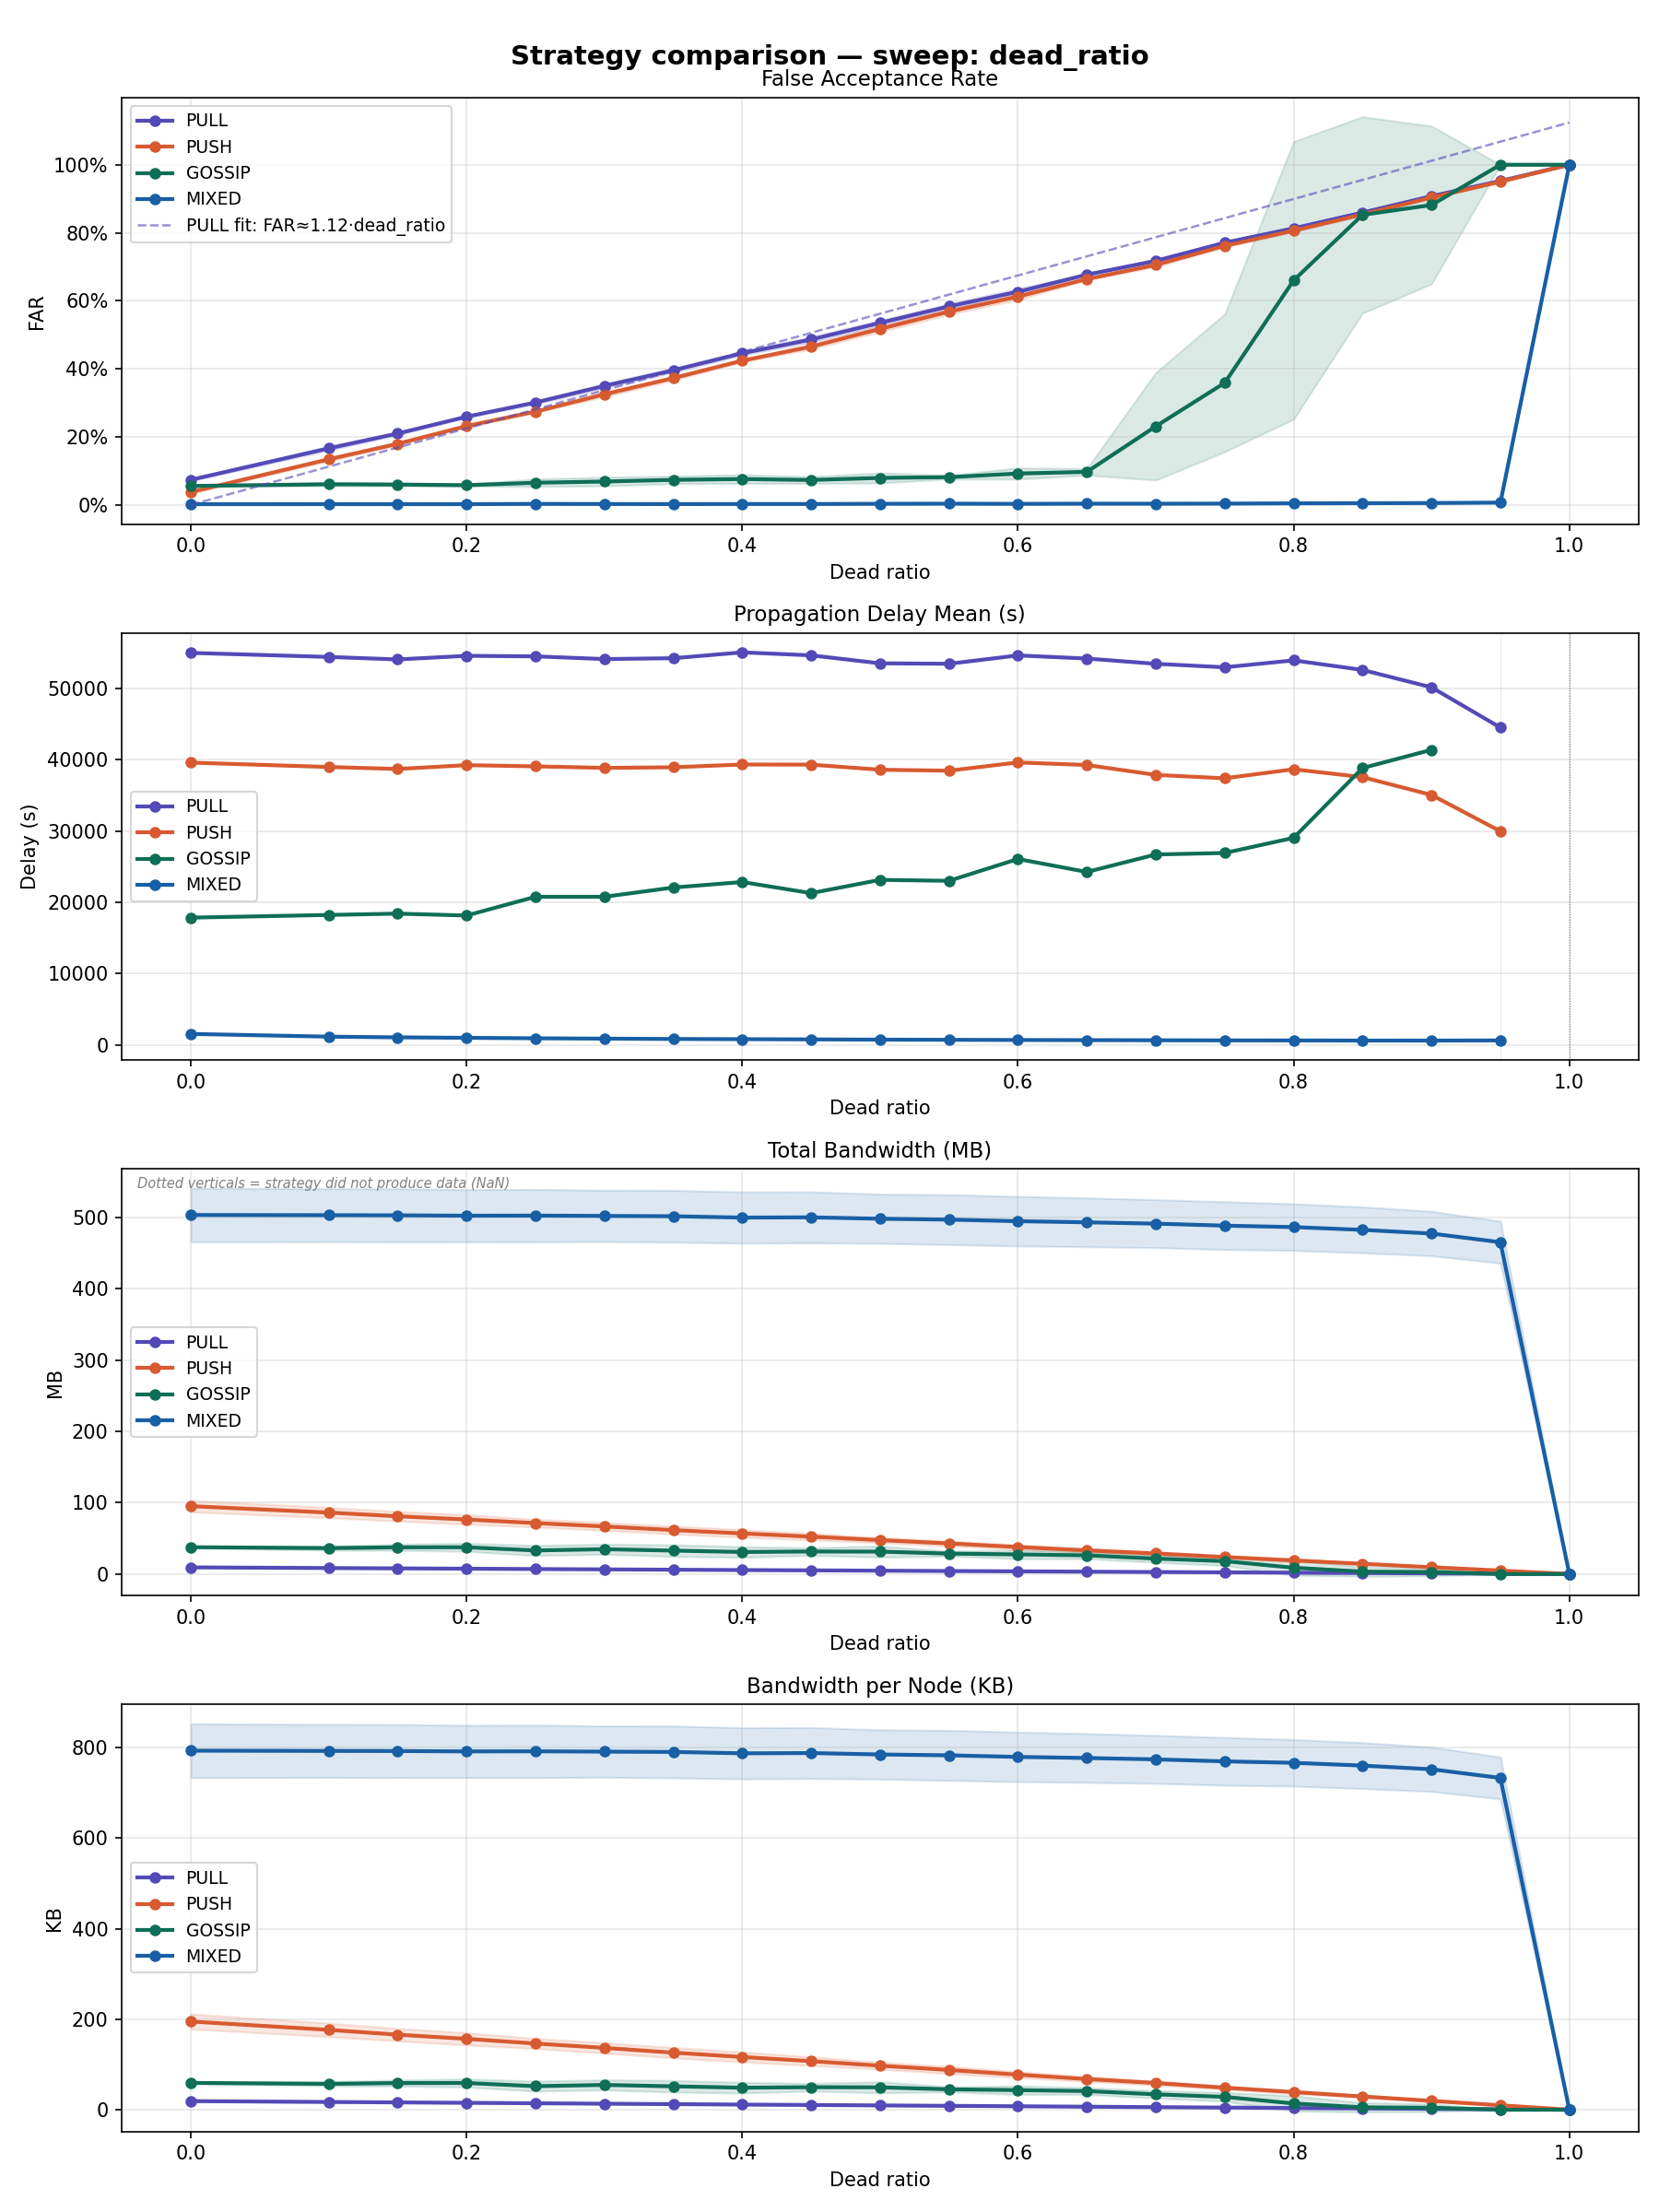

Data behind this chart, as committed beside it:
sweep_dim, sweep_value, strategy, n_runs, far_mean, far_std, far_ci95, delay_mean_mean, delay_mean_std, delay_mean_ci95, bandwidth_mb_mean, bandwidth_mb_std, bandwidth_mb_ci95, bandwidth_per_node_kb_mean, bandwidth_per_node_kb_std, bandwidth_per_node_kb_ci95, expired_ttl_rate_mean, expired_ttl_rate_std, expired_ttl_rate_ci95, coverage_rate_mean, coverage_rate_std, coverage_rate_ci95
dead_ratio, 0.0, PULL, 5, 0.0736, 0.003878, 0.003399, 55013, 550, 482.1, 9.288, 0.4391, 0.3849, 19.02, 0.8993, 0.7882, 0.2996, 0.002637, 0.002311, 0.901, 0.01799, 0.01576
dead_ratio, 0.0, PUSH, 5, 0.0375, 0.004409, 0.003864, 39615, 318.5, 279.2, 95.15, 9.315, 8.165, 194.9, 19.08, 16.72, 0.115, 0.002897, 0.002539, 0.9312, 0.01161, 0.01017
dead_ratio, 0.0, GOSSIP, 5, 0.05555, 0.002605, 0.002283, 17862, 256.3, 224.6, 37.6, 1.344, 1.178, 59.24, 2.117, 1.855, 0.1209, 0.01745, 0.0153, 0.9683, 0.01855, 0.01626
dead_ratio, 0.0, MIXED, 5, 0.002062, 0.0005929, 0.0005197, 1541, 24.67, 21.62, 503.5, 43.02, 37.71, 793.2, 67.78, 59.41, 0.001333, 0.001058, 0.000927, 0.9967, 0.002467, 0.002163
dead_ratio, 0.1, PULL, 5, 0.1662, 0.007401, 0.006487, 54447, 605.3, 530.5, 8.357, 0.386, 0.3384, 17.11, 0.7906, 0.693, 0.3699, 0.001712, 0.001501, 0.9061, 0.0158, 0.01385
dead_ratio, 0.1, PUSH, 5, 0.1339, 0.006301, 0.005523, 39002, 383.5, 336.2, 86.16, 8.355, 7.324, 176.5, 17.11, 15, 0.2027, 0.000977, 0.0008564, 0.9341, 0.009569, 0.008388
dead_ratio, 0.1, GOSSIP, 5, 0.06064, 0.005798, 0.005082, 18238, 686, 601.3, 36.31, 3.401, 2.981, 57.2, 5.358, 4.696, 0.1445, 0.03055, 0.02678, 0.9714, 0.01567, 0.01374
dead_ratio, 0.1, MIXED, 5, 0.002225, 0.0006389, 0.00056, 1158, 7.452, 6.532, 503.2, 42.5, 37.25, 792.7, 66.96, 58.69, 0.001389, 0.00111, 0.0009728, 0.9977, 0.002656, 0.002328
dead_ratio, 0.15, PULL, 5, 0.2097, 0.005076, 0.004449, 54095, 84.03, 73.65, 7.905, 0.3855, 0.3379, 16.19, 0.7895, 0.6921, 0.4049, 0.00227, 0.001989, 0.9037, 0.02054, 0.01801
dead_ratio, 0.15, PUSH, 5, 0.1795, 0.005123, 0.004491, 38722, 418.1, 366.4, 80.97, 7.768, 6.809, 165.8, 15.91, 13.94, 0.2478, 0.002907, 0.002548, 0.9334, 0.01279, 0.01121
dead_ratio, 0.15, GOSSIP, 5, 0.0597, 0.005072, 0.004446, 18424, 716.5, 628, 37.42, 4.95, 4.339, 58.96, 7.799, 6.836, 0.1585, 0.03061, 0.02684, 0.9678, 0.003666, 0.003214
dead_ratio, 0.15, MIXED, 5, 0.002087, 0.0006432, 0.0005638, 1061, 8.973, 7.865, 503, 42.51, 37.27, 792.4, 66.98, 58.71, 0.001544, 0.001287, 0.001128, 0.998, 0.002853, 0.002501
dead_ratio, 0.2, PULL, 5, 0.2592, 0.002516, 0.002205, 54600, 486.3, 426.3, 7.445, 0.3458, 0.3031, 15.25, 0.7081, 0.6207, 0.4404, 0.001387, 0.001216, 0.9071, 0.01612, 0.01413
dead_ratio, 0.2, PUSH, 5, 0.2317, 0.003571, 0.00313, 39259, 597.6, 523.8, 76.45, 7.561, 6.627, 156.6, 15.48, 13.57, 0.2926, 0.001778, 0.001559, 0.9354, 0.01051, 0.009215
dead_ratio, 0.2, GOSSIP, 5, 0.05787, 0.003907, 0.003425, 18157, 896.4, 785.8, 37.5, 6.559, 5.749, 59.07, 10.33, 9.057, 0.158, 0.04026, 0.03529, 0.9625, 0.009112, 0.007987
dead_ratio, 0.2, MIXED, 5, 0.002121, 0.0001992, 0.0001746, 995.1, 14.09, 12.35, 502.5, 41.87, 36.7, 791.6, 65.96, 57.81, 0.001596, 0.001172, 0.001027, 0.998, 0.002853, 0.002501
dead_ratio, 0.25, PULL, 5, 0.3009, 0.005751, 0.005041, 54526, 217.9, 191, 6.967, 0.3173, 0.2782, 14.27, 0.6499, 0.5697, 0.4767, 0.001392, 0.00122, 0.9074, 0.02025, 0.01775
dead_ratio, 0.25, PUSH, 5, 0.2741, 0.003325, 0.002914, 39091, 305.1, 267.5, 71.43, 6.269, 5.495, 146.3, 12.84, 11.25, 0.3378, 0.002333, 0.002045, 0.9361, 0.01085, 0.009511
dead_ratio, 0.25, GOSSIP, 5, 0.06503, 0.01281, 0.01123, 20786, 4226, 3704, 33.01, 8.094, 7.095, 52, 12.75, 11.18, 0.2295, 0.1271, 0.1114, 0.9607, 0.01724, 0.01511
dead_ratio, 0.25, MIXED, 5, 0.002865, 0.001021, 0.0008954, 928.7, 7.701, 6.75, 502.6, 42.06, 36.87, 791.8, 66.26, 58.08, 0.001752, 0.001328, 0.001164, 0.998, 0.002853, 0.002501
dead_ratio, 0.3, PULL, 5, 0.3497, 0.007453, 0.006533, 54147, 476, 417.2, 6.491, 0.2954, 0.2589, 13.29, 0.6049, 0.5302, 0.51, 0.002042, 0.00179, 0.906, 0.01428, 0.01252
dead_ratio, 0.3, PUSH, 5, 0.3251, 0.00872, 0.007643, 38876, 230.8, 202.3, 66.7, 6.432, 5.638, 136.6, 13.17, 11.55, 0.3805, 0.001803, 0.00158, 0.9337, 0.009135, 0.008007
dead_ratio, 0.3, GOSSIP, 5, 0.06859, 0.01471, 0.0129, 20786, 4183, 3666, 34.78, 8.059, 7.064, 54.79, 12.7, 11.13, 0.2403, 0.1093, 0.09576, 0.9703, 0.009262, 0.008118
dead_ratio, 0.3, MIXED, 5, 0.002532, 0.0003965, 0.0003475, 878.1, 10.91, 9.564, 502.2, 41.08, 36.01, 791.1, 64.72, 56.73, 0.001857, 0.001554, 0.001362, 0.9983, 0.003002, 0.002631
dead_ratio, 0.35, PULL, 5, 0.3956, 0.007377, 0.006466, 54267, 881.7, 772.8, 6.027, 0.29, 0.2542, 12.34, 0.5939, 0.5206, 0.5481, 0.003724, 0.003264, 0.9114, 0.01758, 0.01541
dead_ratio, 0.35, PUSH, 5, 0.3726, 0.007038, 0.006169, 38963, 864.9, 758.1, 61.58, 6.379, 5.591, 126.1, 13.06, 11.45, 0.4266, 0.002917, 0.002557, 0.9374, 0.01178, 0.01033
dead_ratio, 0.35, GOSSIP, 5, 0.07349, 0.01288, 0.01129, 22085, 4044, 3544, 32.8, 9.368, 8.212, 51.68, 14.76, 12.94, 0.2785, 0.09748, 0.08545, 0.9636, 0.01417, 0.01242
dead_ratio, 0.35, MIXED, 5, 0.002349, 0.0007281, 0.0006382, 833.3, 11.91, 10.44, 501.7, 41.53, 36.41, 790.4, 65.43, 57.35, 0.001676, 0.00112, 0.0009814, 0.9983, 0.003002, 0.002631
dead_ratio, 0.4, PULL, 5, 0.4458, 0.006222, 0.005454, 55087, 607.6, 532.6, 5.549, 0.2946, 0.2582, 11.36, 0.6034, 0.5289, 0.5809, 0.003348, 0.002935, 0.9042, 0.01812, 0.01588
dead_ratio, 0.4, PUSH, 5, 0.4239, 0.004988, 0.004372, 39350, 773.9, 678.3, 56.88, 6.198, 5.433, 116.5, 12.69, 11.13, 0.4693, 0.003485, 0.003054, 0.9332, 0.01115, 0.009769
dead_ratio, 0.4, GOSSIP, 5, 0.07593, 0.01478, 0.01295, 22860, 4389, 3847, 30.89, 8.657, 7.589, 48.66, 13.64, 11.96, 0.3067, 0.1035, 0.09069, 0.9714, 0.00816, 0.007152
dead_ratio, 0.4, MIXED, 5, 0.002539, 0.0008122, 0.0007119, 803, 12.14, 10.64, 499.8, 41, 35.94, 787.4, 64.6, 56.62, 0.001977, 0.001298, 0.001137, 0.9983, 0.003002, 0.002631
dead_ratio, 0.45, PULL, 5, 0.4861, 0.009532, 0.008356, 54668, 590.1, 517.2, 5.108, 0.2539, 0.2225, 10.46, 0.5199, 0.4557, 0.6159, 0.001293, 0.001134, 0.9074, 0.02169, 0.01901
dead_ratio, 0.45, PUSH, 5, 0.4652, 0.008437, 0.007395, 39331, 622.3, 545.5, 52.39, 5.32, 4.663, 107.3, 10.89, 9.549, 0.5155, 0.002316, 0.00203, 0.9371, 0.01493, 0.01308
dead_ratio, 0.45, GOSSIP, 5, 0.07308, 0.01141, 0.01, 21297, 2875, 2520, 31.57, 6.105, 5.351, 49.73, 9.618, 8.43, 0.2793, 0.07248, 0.06353, 0.9657, 0.01752, 0.01536
dead_ratio, 0.45, MIXED, 5, 0.002532, 0.0008008, 0.000702, 770.5, 5.535, 4.852, 500.2, 40.83, 35.78, 788, 64.32, 56.37, 0.002041, 0.001078, 0.0009445, 0.9983, 0.003002, 0.002631
dead_ratio, 0.5, PULL, 5, 0.5351, 0.00881, 0.007723, 53549, 1055, 924.5, 4.636, 0.2091, 0.1833, 9.495, 0.4283, 0.3754, 0.6515, 0.002216, 0.001943, 0.9013, 0.01172, 0.01027
dead_ratio, 0.5, PUSH, 5, 0.5174, 0.01011, 0.00886, 38616, 1004, 879.7, 47.5, 4.347, 3.811, 97.28, 8.903, 7.804, 0.5587, 0.003055, 0.002678, 0.9367, 0.009564, 0.008383
dead_ratio, 0.5, GOSSIP, 5, 0.07926, 0.01705, 0.01495, 23160, 5080, 4453, 31.4, 8.996, 7.885, 49.47, 14.17, 12.42, 0.3329, 0.1215, 0.1065, 0.968, 0.01705, 0.01495
dead_ratio, 0.5, MIXED, 5, 0.00314, 0.000501, 0.0004392, 739, 2.831, 2.482, 498.2, 39.44, 34.57, 784.9, 62.14, 54.47, 0.00212, 0.001083, 0.0009492, 0.9986, 0.002258, 0.001979
dead_ratio, 0.55, PULL, 5, 0.5836, 0.009262, 0.008118, 53485, 436.3, 382.5, 4.181, 0.206, 0.1806, 8.562, 0.4219, 0.3698, 0.6881, 0.002065, 0.00181, 0.9076, 0.01153, 0.0101
dead_ratio, 0.55, PUSH, 5, 0.5681, 0.009681, 0.008486, 38481, 528.3, 463.1, 42.87, 4.347, 3.811, 87.8, 8.903, 7.804, 0.6052, 0.002624, 0.0023, 0.9383, 0.01045, 0.009162
dead_ratio, 0.55, GOSSIP, 5, 0.08143, 0.006414, 0.005622, 23024, 1863, 1633, 28.63, 4.046, 3.546, 45.11, 6.373, 5.586, 0.3678, 0.03932, 0.03447, 0.9592, 0.02296, 0.02013
dead_ratio, 0.55, MIXED, 5, 0.003503, 0.0009474, 0.0008305, 714.6, 7.707, 6.756, 497, 40.04, 35.1, 782.9, 63.08, 55.29, 0.00249, 0.001285, 0.001126, 0.9983, 0.003002, 0.002631
dead_ratio, 0.6, PULL, 5, 0.6265, 0.01099, 0.009629, 54656, 1318, 1155, 3.73, 0.1646, 0.1443, 7.64, 0.3372, 0.2956, 0.7217, 0.002443, 0.002142, 0.9117, 0.01757, 0.0154
dead_ratio, 0.6, PUSH, 5, 0.6123, 0.01057, 0.009262, 39640, 1193, 1046, 37.84, 3.779, 3.313, 77.49, 7.74, 6.784, 0.6489, 0.001748, 0.001532, 0.9429, 0.01197, 0.0105
dead_ratio, 0.6, GOSSIP, 5, 0.09214, 0.01888, 0.01655, 26090, 6667, 5844, 27.47, 6.927, 6.072, 43.28, 10.91, 9.566, 0.3906, 0.1005, 0.08813, 0.9516, 0.02495, 0.02187
dead_ratio, 0.6, MIXED, 5, 0.002958, 0.0003883, 0.0003404, 689.5, 6.952, 6.094, 494.8, 39.69, 34.79, 779.5, 62.52, 54.8, 0.002462, 0.001048, 0.0009189, 0.9986, 0.002258, 0.001979
dead_ratio, 0.65, PULL, 5, 0.6769, 0.002668, 0.002339, 54221, 990.8, 868.5, 3.256, 0.1501, 0.1315, 6.668, 0.3073, 0.2694, 0.7578, 0.002657, 0.002329, 0.906, 0.02072, 0.01816
dead_ratio, 0.65, PUSH, 5, 0.6639, 0.003243, 0.002842, 39279, 1181, 1035, 33.09, 3.178, 2.785, 67.77, 6.508, 5.704, 0.6942, 0.00309, 0.002709, 0.9411, 0.01266, 0.0111
dead_ratio, 0.65, GOSSIP, 5, 0.09701, 0.01098, 0.009621, 24269, 3421, 2998, 26.16, 5.446, 4.774, 41.21, 8.579, 7.52, 0.4472, 0.07081, 0.06207, 0.9318, 0.05233, 0.04587
dead_ratio, 0.65, MIXED, 5, 0.00352, 0.0009083, 0.0007962, 669.1, 6.138, 5.38, 493.2, 39.12, 34.29, 777, 61.62, 54.02, 0.00301, 0.00139, 0.001218, 0.9986, 0.002258, 0.001979
dead_ratio, 0.7, PULL, 5, 0.7173, 0.006653, 0.005831, 53481, 1095, 960, 2.784, 0.1374, 0.1204, 5.702, 0.2813, 0.2466, 0.7913, 0.001128, 0.0009885, 0.9151, 0.01951, 0.0171
dead_ratio, 0.7, PUSH, 5, 0.7055, 0.006951, 0.006093, 37892, 882.9, 773.9, 28.8, 2.836, 2.486, 58.98, 5.808, 5.091, 0.7363, 0.0008828, 0.0007738, 0.9384, 0.02124, 0.01862
dead_ratio, 0.7, GOSSIP, 15, 0.2309, 0.3126, 0.1582, 26722, 3642, 1843, 21.59, 10.4, 5.264, 34.01, 16.39, 8.293, 0.5708, 0.1875, 0.09491, 0.8234, 0.3352, 0.1696
dead_ratio, 0.7, MIXED, 5, 0.003405, 0.0006404, 0.0005614, 651.1, 11.46, 10.05, 491.3, 38.4, 33.66, 774.1, 60.49, 53.03, 0.003025, 0.001143, 0.001002, 0.9983, 0.003002, 0.002631
dead_ratio, 0.75, PULL, 5, 0.7707, 0.004058, 0.003557, 52993, 899.6, 788.6, 2.319, 0.09872, 0.08653, 4.749, 0.2022, 0.1772, 0.8284, 0.001442, 0.001264, 0.9066, 0.02031, 0.01781
dead_ratio, 0.75, PUSH, 5, 0.7615, 0.004078, 0.003575, 37414, 801.6, 702.6, 23.78, 2.145, 1.88, 48.7, 4.393, 3.851, 0.7825, 0.001947, 0.001706, 0.9405, 0.01187, 0.0104
dead_ratio, 0.75, GOSSIP, 15, 0.3587, 0.4005, 0.2027, 26934, 3310, 1675, 18.02, 12.28, 6.216, 28.39, 19.35, 9.793, 0.6719, 0.2107, 0.1066, 0.6975, 0.4358, 0.2205
dead_ratio, 0.75, MIXED, 5, 0.003745, 0.0006371, 0.0005585, 632.2, 15.9, 13.94, 488.6, 38.27, 33.54, 769.7, 60.29, 52.84, 0.003639, 0.001419, 0.001244, 0.9986, 0.002258, 0.001979
... 20 more rows
